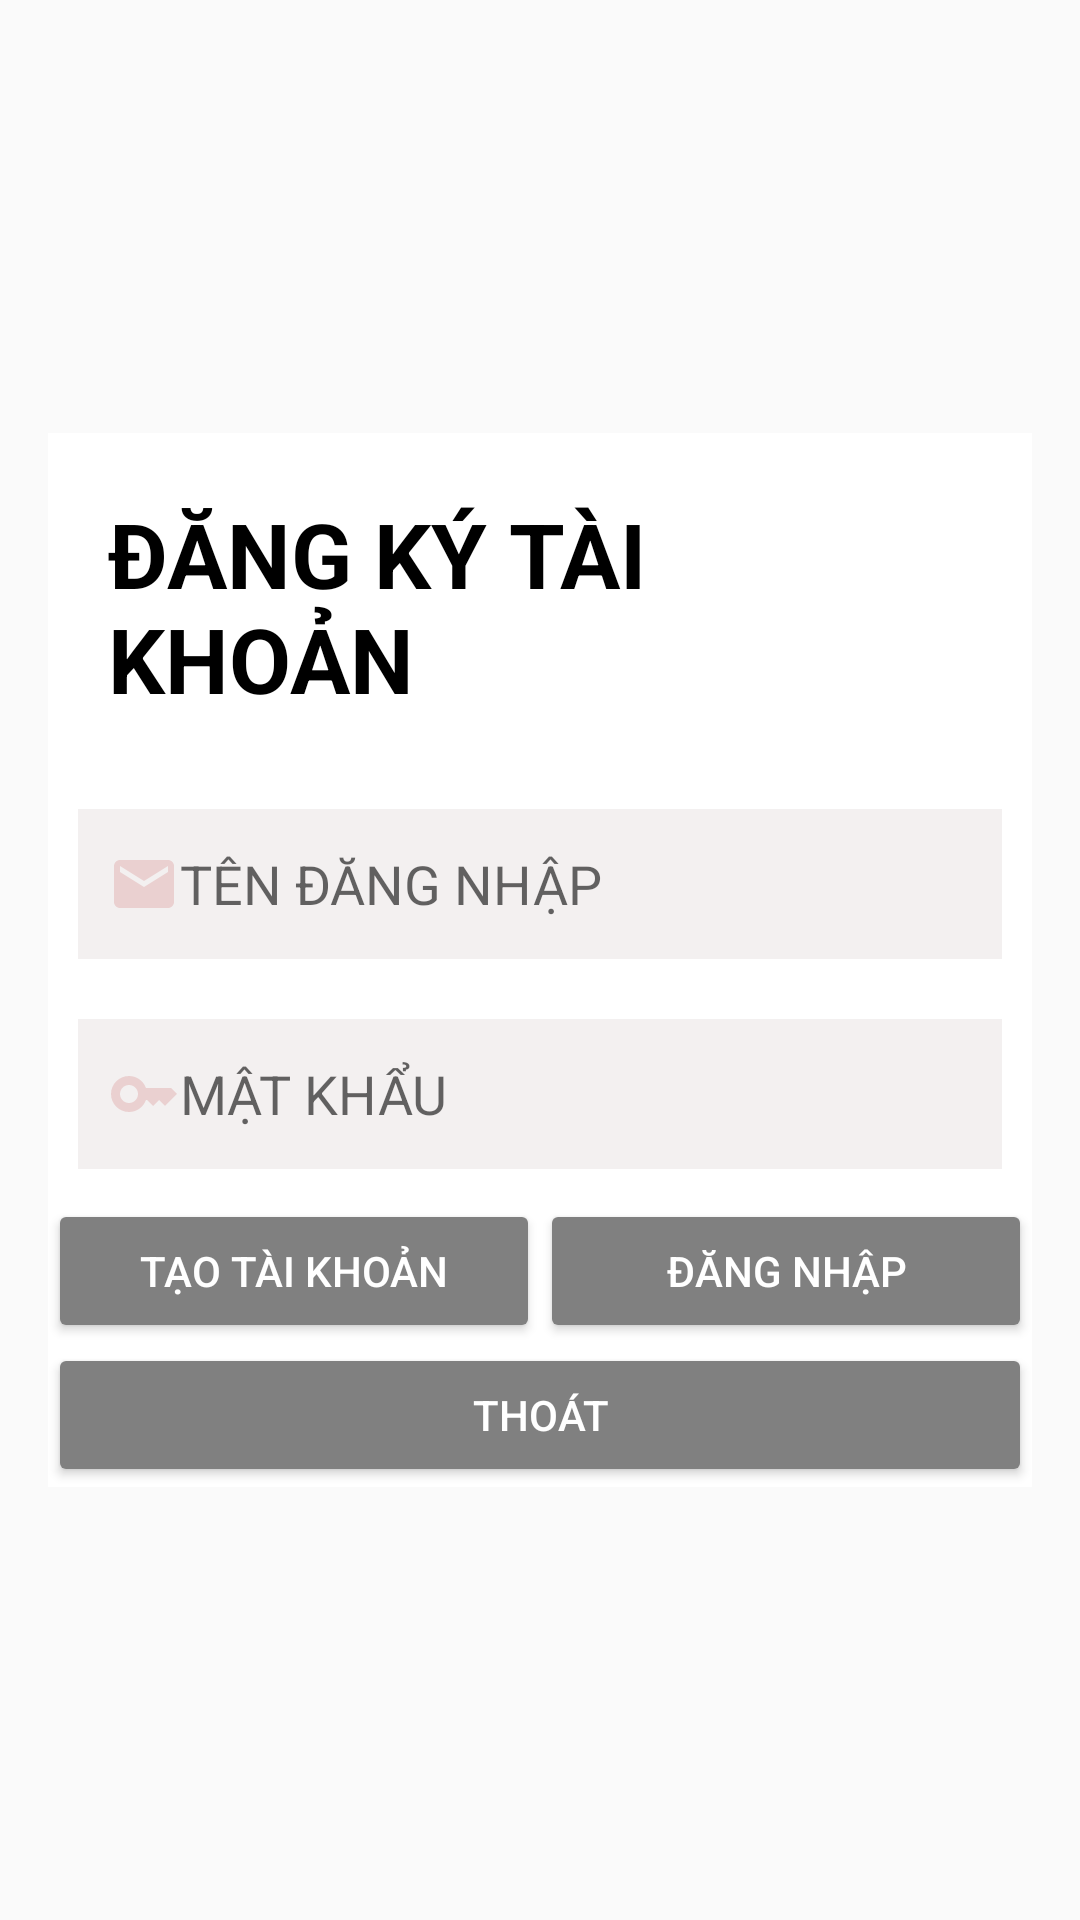

Write the Android layout XML for this screen, with the resource values it uses.
<!-- AndroidManifest.xml: application theme Theme.AppCompat.DayNight.DarkActionBar -->
<!-- res/layout/activity_register.xml -->
<?xml version="1.0" encoding="utf-8"?>
<RelativeLayout xmlns:android="http://schemas.android.com/apk/res/android"
    xmlns:app="http://schemas.android.com/apk/res-auto"
    xmlns:tools="http://schemas.android.com/tools"
    android:layout_width="match_parent"
    android:layout_height="match_parent"
    android:background="@drawable/background"


    android:paddingLeft="16dp"
    android:paddingTop="16dp"
    android:paddingRight="16dp"

    android:paddingBottom="16dp"
    tools:context=".MainActivity">

    <LinearLayout

        android:id="@+id/lnDangKy"
        android:layout_width="match_parent"
        android:layout_height="wrap_content"
        android:layout_centerHorizontal="true"
        android:layout_centerVertical="true"
        android:orientation="vertical"
        android:background="#ffffff">
        <TextView
            android:layout_width="wrap_content"
            android:layout_height="wrap_content"
            android:layout_above="@+id/lnDangKy"
            android:layout_centerHorizontal="true"
            android:layout_margin="10dp"
            android:padding="10dp"
            android:text="ĐĂNG KÝ TÀI KHOẢN"
            android:textSize="30dp"
            android:textStyle="bold"
            android:layout_gravity="center"
            android:textColor="#000000"/>

        <EditText
            android:layout_width="match_parent"
            android:layout_height="50dp"
            android:layout_margin="10dp"
            android:background="#F3F0F0"
            android:hint="TÊN ĐĂNG NHẬP"
            android:padding="10dp"
            android:drawableLeft="@drawable/ic_email"
            android:id="@+id/dangnhap"
            />

        <EditText
            android:layout_width="match_parent"
            android:layout_height="50dp"
            android:layout_margin="10dp"
            android:background="#F3F0F0"
            android:hint="MẬT KHẨU"
            android:drawableLeft="@drawable/ic_pass"
            android:inputType="textPassword"
            android:padding="10dp"
            android:id="@+id/matkhau"/>



        <LinearLayout
            android:layout_width="match_parent"
            android:layout_height="wrap_content"
            android:orientation="horizontal">

            <Button
                android:layout_width="match_parent"
                android:layout_height="wrap_content"
                android:layout_weight="1"
                android:textColor="#ffffff"
                app:backgroundTint="#808080"
                android:text="Tạo tài khoản"
                android:id="@+id/btncreate"/>

            <Button
                android:layout_width="match_parent"
                android:layout_height="wrap_content"
                android:layout_weight="1"
                android:text="Đăng nhập"
                android:textColor="#ffffff"
                app:backgroundTint="#808080"
                android:id="@+id/btnLogin"
                android:onClick="Login"
                />
        </LinearLayout>
        <LinearLayout
            android:layout_width="match_parent"
            android:layout_height="match_parent"
            android:orientation="vertical">
            <Button
                android:layout_width="match_parent"
                android:layout_height="wrap_content"
                android:layout_weight="1"
                android:text="Thoát"
                android:textColor="#ffffff"
                app:backgroundTint="#808080"
                android:id="@+id/btnThoat"
                android:onClick="thoat"
                />
        </LinearLayout>
    </LinearLayout>


</RelativeLayout>
<!-- resources referenced by this layout -->
<resources>
  <!-- drawable ic_email (drawable) -->
  <vector android:height="24dp" android:tint="#EAD0D0"
      android:viewportHeight="24" android:viewportWidth="24"
      android:width="24dp" xmlns:android="http://schemas.android.com/apk/res/android">
      <path android:fillColor="@android:color/white" android:pathData="M20,4L4,4c-1.1,0 -1.99,0.9 -1.99,2L2,18c0,1.1 0.9,2 2,2h16c1.1,0 2,-0.9 2,-2L22,6c0,-1.1 -0.9,-2 -2,-2zM20,8l-8,5 -8,-5L4,6l8,5 8,-5v2z"/>
  </vector>
  <!-- drawable ic_pass (drawable) -->
  <vector android:height="24dp" android:tint="#EAD0D0"
      android:viewportHeight="24" android:viewportWidth="24"
      android:width="24dp" xmlns:android="http://schemas.android.com/apk/res/android">
      <path android:fillColor="@android:color/white" android:pathData="M21,10h-8.35C11.83,7.67 9.61,6 7,6c-3.31,0 -6,2.69 -6,6s2.69,6 6,6c2.61,0 4.83,-1.67 5.65,-4H13l2,2l2,-2l2,2l4,-4.04L21,10zM7,15c-1.65,0 -3,-1.35 -3,-3c0,-1.65 1.35,-3 3,-3s3,1.35 3,3C10,13.65 8.65,15 7,15z"/>
  </vector>
</resources>
